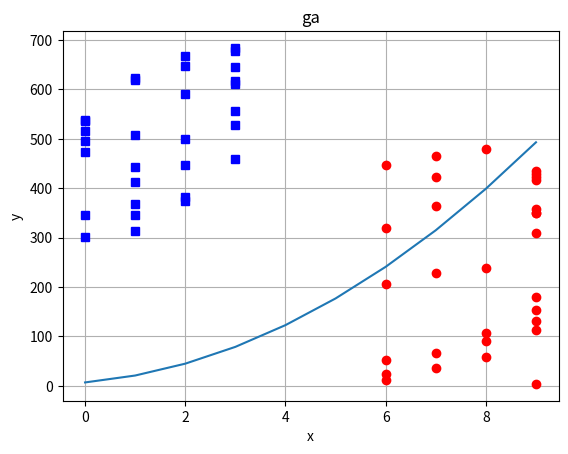

Reproduce this figure in Python.
import random
import operator
import matplotlib.pyplot as plt
import numpy as np
from random import randrange

#punkt - koordynaty x, y, oraz grupa 0 lub 1
# point[0] = x
# point[1] = y
# point[2] = grupa
#linia - 2nd degree, wiec wartosci a, b i c we wzorze y = ax^3 + bx^2  + cx + d
#poly[0] = a
#poly[1] = b
#poly[2] = c
#poly[3] = id
#poly[4] = d
#


def fitness(points, poly):
    score1 = 0
    score2 = 0
    total = 0
    for point in points:
        if point[2]==0:
            if point[1] > poly[0] * point[0] ** 2 + poly[1] * point[0] + poly[2]:
                score1 += 1
            total += 1
        elif point[2]==1:
            if  point[1] < poly[0] * point[0] ** 2 + poly[1] * point[0] + poly[2]:
                score2 += 1
            total += 1
    return (score1+score2)*100/total

def generatePolynomial(id):
        i = 0
        poly = [0,0,0,id]
        while i < 3:
            poly[i] = int(10 * random.random()+1)
            i += 1
        return poly

def generateFirstPopulation(sizepopulation):
        population = []
        i = 0
        while i < sizepopulation:
            population.append(generatePolynomial(i))
            i += 1
        return population


def computePerfPopulation(population, points):
    populationperf = {}
    for individual in population:
        populationperf[individual[3]]=  (fitness(points, individual))
    sortedpop =  sorted(populationperf.items(), key = operator.itemgetter(1), reverse=True)
    return sortedpop[:100]

def selectFromPopulation(population, populationSorted, best_sample, lucky_few):
    nextGeneration = []
    if best_sample > len(populationSorted)-1:
        best_sample = len(populationSorted)-1
    else:
        best_sample = best_sample - 1
    for i in range(0, best_sample-1):
        k = 0
        for individual in population:
            if individual[3] == populationSorted[i][0]:
                nextGeneration.append(population[k])
            k=+1
    if lucky_few > len(populationSorted)-1:
        lucky_few = len(populationSorted)-1
    else:
        lucky_few = lucky_few - 1
    for j in range(0, lucky_few):
        if len(populationSorted)<len(population):
            dlug = len(populationSorted) - 1
        else:
            dlug = len(population) -1
        outcome = int(random.randint(0,dlug-2))
        k = 0
        for individual in population:
            if individual[3] == populationSorted[outcome][0]:
                nextGeneration.append(population[k])
            k = +1
    random.shuffle(nextGeneration)
    return nextGeneration

def createChild(poly1, poly2, id):
    child = []
    for i in range(0,3):
        if int(100 * random.random()) < 50 :
            child.append(poly1[i])
        else:
            child.append(poly2[i])
    child.append(id)
    return child

def createChildren(breeders, number_of_child):
    id = 30
    for i in range(int(len(breeders) / 2)):
        for j in range(number_of_child):
            breeders.append(createChild(breeders[i], breeders[int(len(breeders) / 2) + i], id + 5 * i - j))
    return breeders

def mutatePoly(poly):
    poly[int(random.random() * 3)] = randrange(1,10)
    return poly


def mutatePopulation(population, chance_of_mutation):
    #mutowanie populacji
    for i in range(len(population)):
        if random.random() * 100 < chance_of_mutation:
            population[i] = mutatePoly(population[i])
    return population


gen = 0
points = []
rand1 = 0
rand2 = 0
i=0
for j in range(0, 30):
    {
        points.append([int(random.random()*4) + 6, int(random.random()*500) , 1])
    }
for j in range(0, 30):
    {
        points.append([int(random.random()*4), int(random.random() * 400)+300, 0])
    }


pop = generateFirstPopulation(100)
popsort = computePerfPopulation(pop, points)
place = 0
while fitness(points, pop[place])<100 and gen < 300:
    gen+=1
    print(gen)
    pop = selectFromPopulation(pop, popsort, 25, 15)
    pop = createChildren(pop, 4)
    pop = mutatePopulation(pop, 10)
    popsort = computePerfPopulation(pop, points)
    k = 0
    for individual in pop:
        if individual[3] == popsort[0][0]:
            place = pop[k][0]
        k = +1

print (pop[popsort[0][0]])
print (popsort[0])
print ("gen: " + str(gen))
result = pop[popsort[0][0]]


# Data for plotting
t = np.arange(0, 10, 1)
s = result[0]*(t**2) + result[1]*t + result[2]

fig, ax = plt.subplots()
ax.plot(t, s)
for point in points:
    if point[2] == 1:
        plt.plot([point[0]],[point[1]],'ro')
    else:
        plt.plot([point[0]],[point[1]], 'bs')
ax.set(xlabel='x', ylabel='y',
       title='ga')
ax.grid()

fig.savefig("test.png")
plt.show()
